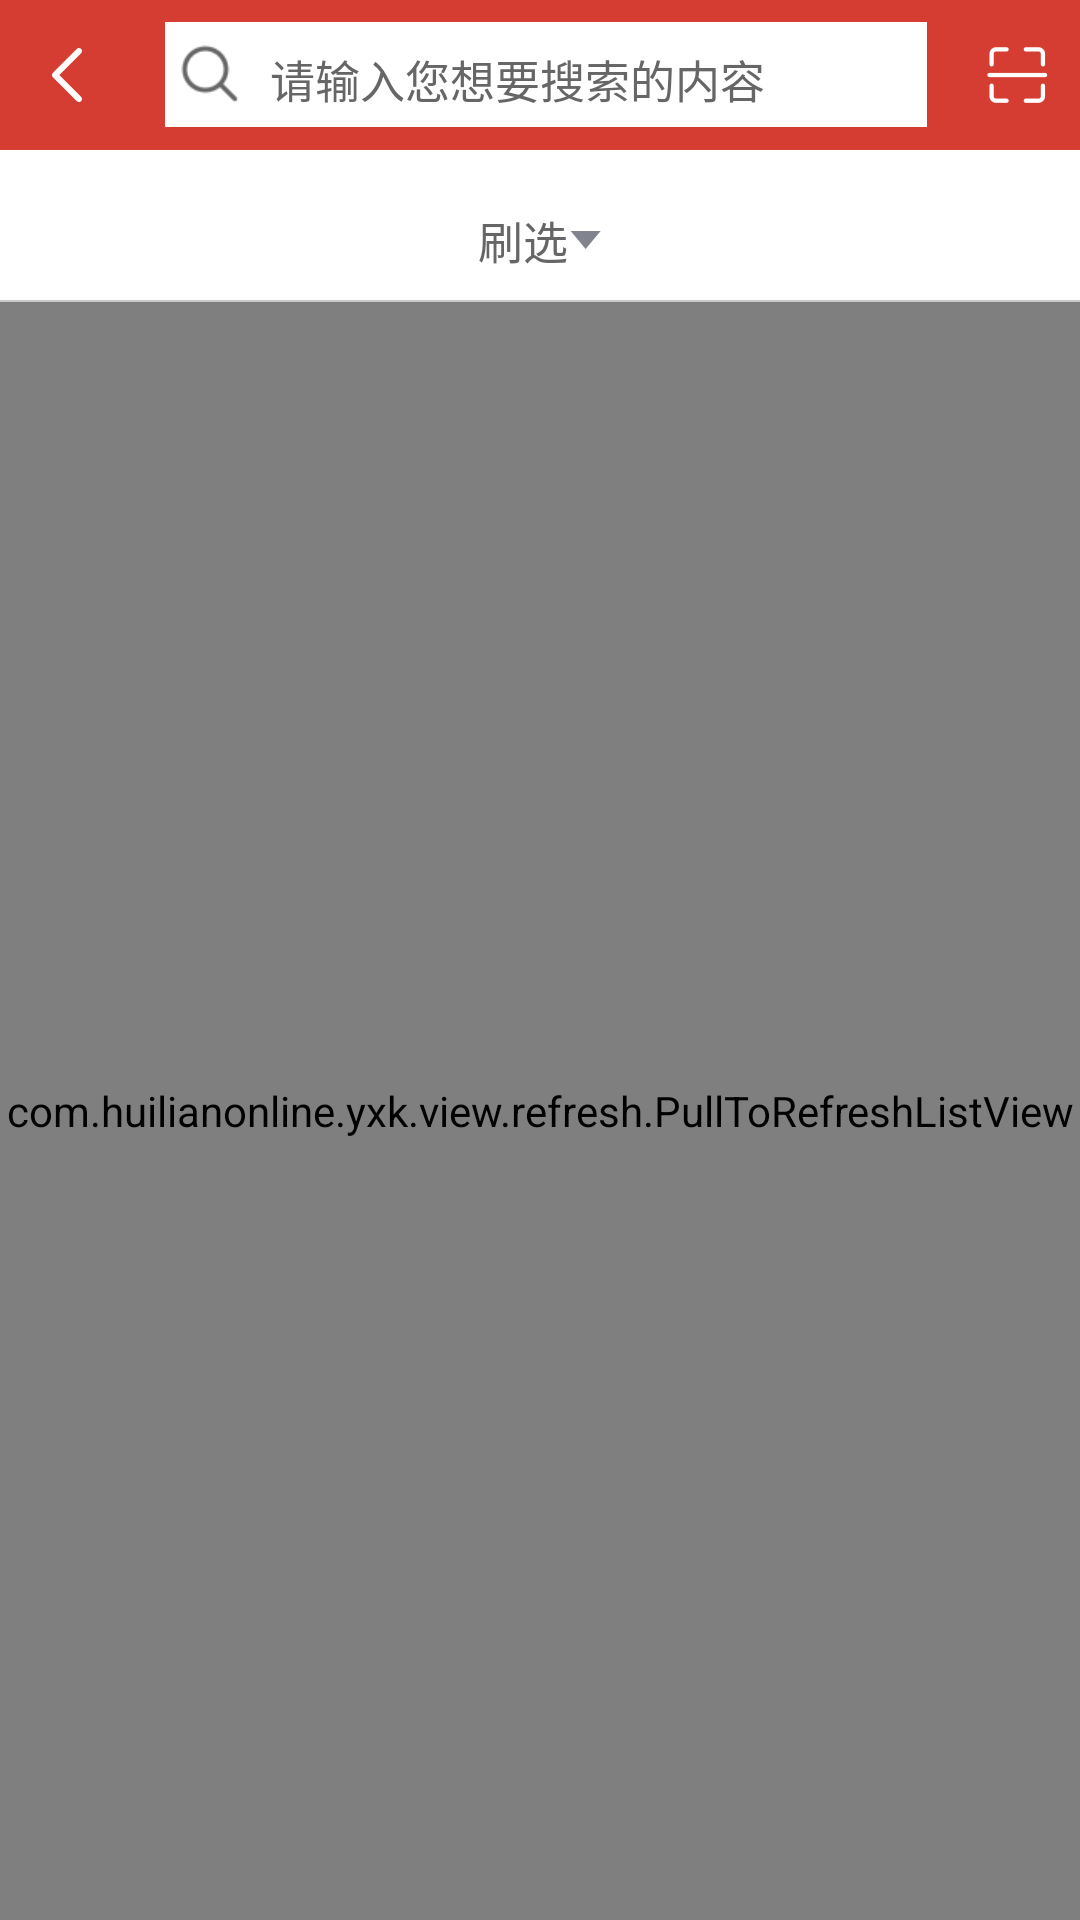

Here is an Android app screen rendered from its layout file. Give the layout XML and the strings, colors and styles it references.
<!-- AndroidManifest.xml: application theme AppTheme -->
<!-- res/layout/activity_shop_list.xml -->
<?xml version="1.0" encoding="utf-8"?>
<LinearLayout xmlns:android="http://schemas.android.com/apk/res/android"
    android:layout_width="match_parent"
    android:layout_height="match_parent"
    android:background="@color/white"
    android:orientation="vertical">

    <LinearLayout
        android:layout_width="match_parent"
        android:layout_height="50dp"
        android:layout_gravity="center"
        android:background="@color/title_layout_red"
        android:gravity="center|left"
        android:orientation="horizontal">

        <LinearLayout
            android:id="@+id/ll_title_common_back"
            android:layout_width="45dp"
            android:layout_height="match_parent"
            android:gravity="center">

            <ImageView
                android:layout_width="10dp"
                android:layout_height="18dp"
                android:layout_alignParentLeft="true"
                android:layout_centerVertical="true"
                android:scaleType="fitCenter"
                android:src="@drawable/img_class_back" />

        </LinearLayout>

        <LinearLayout
            android:layout_width="wrap_content"
            android:layout_height="35dp"
            android:layout_centerInParent="true"
            android:layout_gravity="center"
            android:layout_marginLeft="10dp"
            android:layout_marginRight="20dp"
            android:layout_weight="1.0"
            android:background="@color/white"
            android:focusableInTouchMode="true">

            <ImageView
                android:layout_width="20dp"
                android:layout_height="20dp"
                android:layout_gravity="center_vertical"
                android:layout_marginLeft="5dp"
                android:layout_marginRight="5dp"
                android:gravity="center_vertical"
                android:scaleType="fitCenter"
                android:src="@drawable/img_search_icon"
                android:visibility="visible" />

            <EditText
                android:id="@+id/edt_search_text"
                android:layout_width="wrap_content"
                android:layout_height="35dp"
                android:layout_weight="1.0"
                android:background="@android:color/transparent"
                android:ellipsize="end"
                android:gravity="center_vertical"
                android:hint="请输入您想要搜索的内容"
                android:imeOptions="actionSearch"
                android:inputType="text"
                android:paddingLeft="5dp"
                android:paddingTop="3dp"
                android:singleLine="true"
                android:textColor="@color/title_layout_black"
                android:textColorHint="@color/title_layout_black"
                android:textCursorDrawable="@null"
                android:textSize="15sp" />

            <ImageView
                android:id="@+id/iv_cancle_input_search"
                android:layout_width="20dp"
                android:layout_height="20dp"
                android:layout_gravity="center_vertical"
                android:layout_marginLeft="5dp"
                android:layout_marginRight="5dp"
                android:gravity="center_vertical"
                android:scaleType="fitCenter"
                android:src="@drawable/img_close_pop"
                android:visibility="invisible" />
        </LinearLayout>

        <ImageView
            android:id="@+id/img_saoyisao"
            android:layout_width="21dp"
            android:layout_height="19dp"
            android:layout_alignParentRight="true"
            android:layout_centerVertical="true"
            android:layout_marginRight="10dp"
            android:scaleType="fitCenter"
            android:src="@drawable/img_home_saoyisao" />
    </LinearLayout>

    <LinearLayout
        android:id="@+id/ll_list_shaixuan"
        android:layout_width="80dp"
        android:layout_height="40dp"
        android:layout_marginTop="10dp"
        android:layout_gravity="center"
        android:gravity="center">

        <TextView
            android:layout_width="wrap_content"
            android:layout_height="wrap_content"
            android:text="刷选"
            android:textColor="@color/title_layout_black"
            android:textSize="15sp" />

        <ImageView
            android:layout_width="wrap_content"
            android:layout_height="wrap_content"
            android:layout_gravity="center"
            android:src="@drawable/img_shoplist_shuaixuan" />

    </LinearLayout>

    <View
        android:id="@+id/line"
        android:layout_width="match_parent"
        android:layout_height="0.5dp"
        android:layout_gravity="top"
        android:background="@color/line_seperate" />

    <FrameLayout
        android:layout_width="match_parent"
        android:layout_height="match_parent">

        <com.huilianonline.yxk.view.refresh.PullToRefreshListView
            android:id="@+id/list_shop_list_data"
            android:layout_width="match_parent"
            android:layout_height="match_parent"
            android:background="@color/color_emputy_grey"
            android:listSelector="@android:color/transparent"
            android:scrollbars="none" />

        <View
            android:id="@+id/hint"
            android:visibility="gone"
            android:background="@color/black"
            android:layout_width="fill_parent"
            android:layout_height="fill_parent"/>
    </FrameLayout>

</LinearLayout>
<!-- resources referenced by this layout -->
<resources>
  <color name="black">#000000</color>
  <color name="color_emputy_grey">#F6F6F6</color>
  <color name="line_seperate">#C9C9C9</color>
  <color name="title_layout_black">#666666</color>
  <color name="title_layout_red">#D53C32</color>
  <color name="white">#ffffffff</color>
  <!-- drawable img_class_back: png bitmap (drawable-xxhdpi, 381 bytes) -->
  <!-- drawable img_close_pop: png bitmap (drawable-xxhdpi, 1702 bytes) -->
  <!-- drawable img_home_saoyisao: png bitmap (drawable-xxhdpi, 966 bytes) -->
  <!-- drawable img_search_icon: png bitmap (drawable-xxhdpi, 1081 bytes) -->
  <!-- drawable img_shoplist_shuaixuan: png bitmap (drawable-xxhdpi, 595 bytes) -->
  <style name="AppTheme" parent="Theme.AppCompat.Light.DarkActionBar">
          <item name="android:windowNoTitle">true</item>
          
          
          <item name="android:dialogTheme">@style/Theme.DeviceDefault.Dialog</item>
          <item name="android:windowActionBar">false</item>
          <item name="android:screenOrientation">portrait</item>
          
          <item name="android:windowAnimationStyle">@style/activityAnimation</item>
      </style>
  <style name="Theme.DeviceDefault.Dialog" parent="@android:style/Theme.DeviceDefault.Light.Dialog">
          <item name="android:windowTitleStyle">@style/DialogWindowTitle.DeviceDefault</item>
      </style>
  <style name="activityAnimation" parent="@android:style/Animation">
          <item name="android:activityOpenEnterAnimation">@anim/slide_right_in</item>
          <item name="android:activityOpenExitAnimation">@anim/slide_left_out</item>
          <item name="android:activityCloseEnterAnimation">@anim/slide_left_in</item>
          <item name="android:activityCloseExitAnimation">@anim/slide_right_out</item>
      </style>
  <style name="DialogWindowTitle.DeviceDefault">
          <item name="android:maxLines">1</item>
          <item name="android:scrollHorizontally">true</item>
          <item name="android:textAppearance">@style/DialogWindowTitle</item>
      </style>
  <style name="DialogWindowTitle">
          <item name="android:textSize">22sp</item>
          <item name="android:textColor">@color/green</item>
      </style>
  <color name="green">#5EA67E</color>
</resources>
